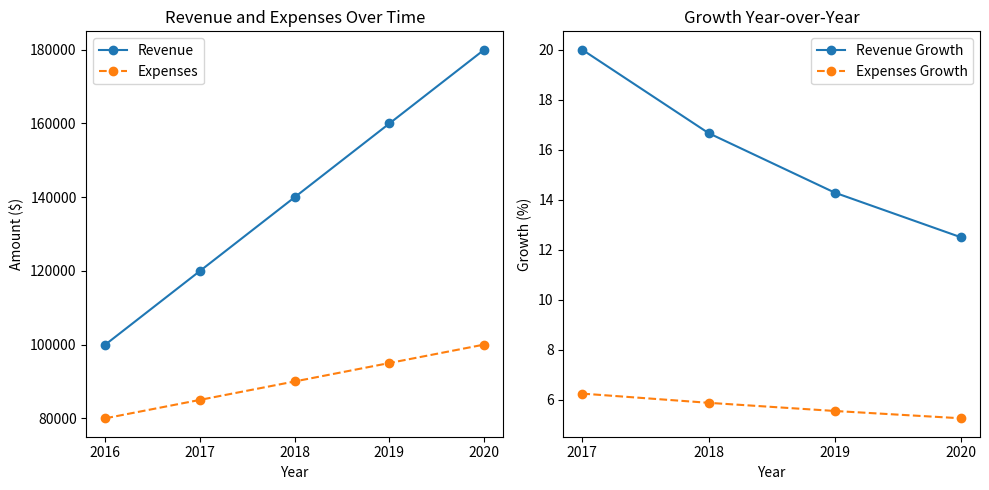

Recreate this plot in Python.
import pandas as pd
import matplotlib.pyplot as plt

# Sample financial data for trend analysis
# Lets assume this is yearly revenue data for a company over 5-year period
data = {
    'Year':['2016', '2017', '2018', '2019', '2020'],
    'Revenue': [100000,120000,140000,160000,180000],
    'Expenses': [80000, 85000, 90000, 95000, 100000]
}

# Convert the data into a pandas dataframe
df = pd.DataFrame(data=data)

# Set the 'Year' column as the index
df.set_index('Year', inplace=True)

# Calculate the Year-over-Year (YoY) growth for Revenue as Expenses
df['Revenue Growth'] = df['Revenue'].pct_change() * 100
df['Expenses Growth'] = df['Expenses'].pct_change() * 100

# Plotting the trend analysis
plt.figure(figsize=(10,5))
# Plot Revenue and Expenses over time
plt.subplot(1,2,1)
plt.plot(df.index, df['Revenue'], marker='o', label='Revenue')
plt.plot(df.index, df['Expenses'], marker='o', linestyle='--',label='Expenses')
plt.title('Revenue and Expenses Over Time')
plt.xlabel('Year')
plt.ylabel('Amount ($)')
plt.legend()

# Plot Growth over time
plt.subplot(1,2,2)
plt.plot(df.index, df['Revenue Growth'], marker='o', label='Revenue Growth')
plt.plot(df.index, df['Expenses Growth'], marker='o', linestyle='--',label='Expenses Growth')
plt.title('Growth Year-over-Year')
plt.xlabel('Year')
plt.ylabel('Growth (%)')
plt.legend()

plt.tight_layout()
plt.show()

# Displaying growth rates
print("Year-over-Year Growth Rates:")
print(df[['Revenue Growth', 'Expenses Growth']])